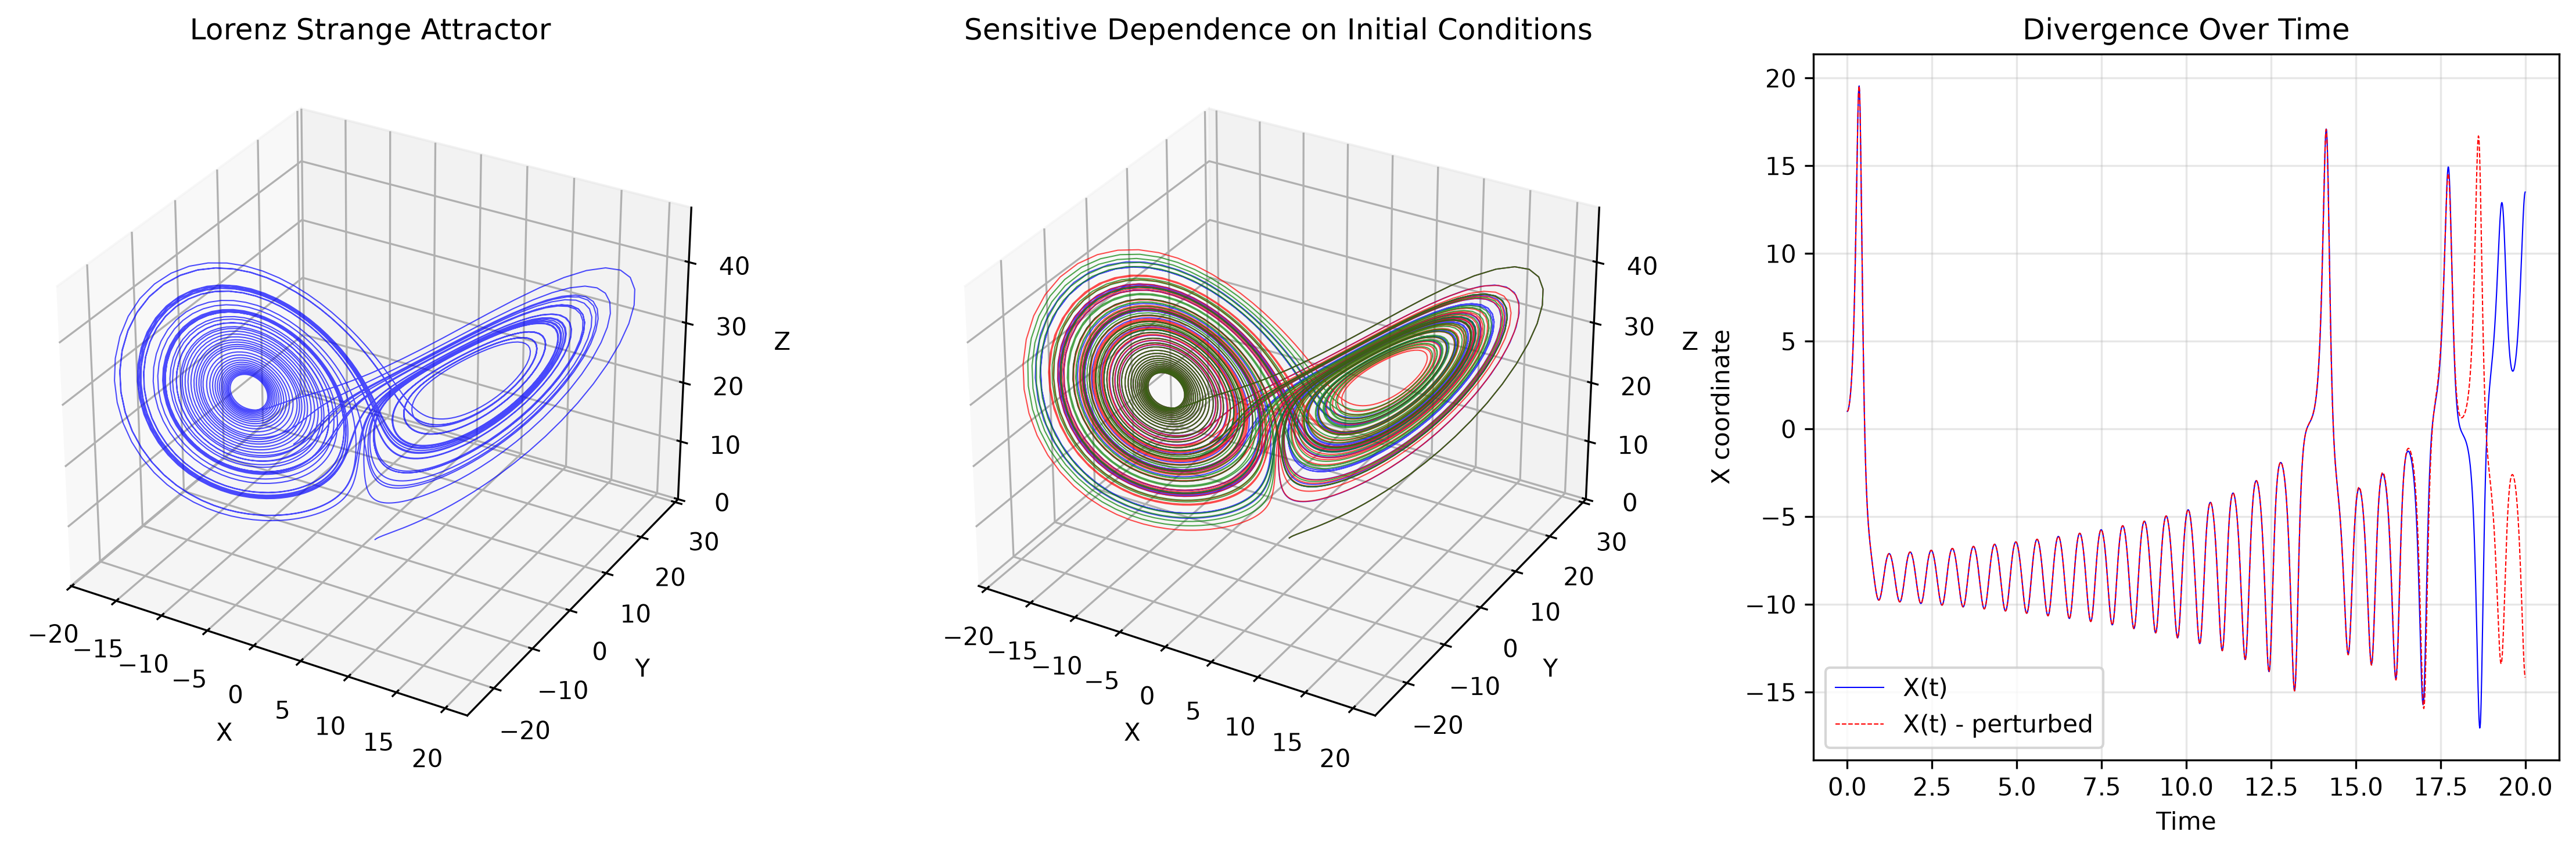

The Python source for this figure:
import matplotlib
matplotlib.use('Agg')
import numpy as np
import matplotlib.pyplot as plt
from mpl_toolkits.mplot3d import Axes3D
from matplotlib.animation import FuncAnimation

def lorenz_system(xyz, t, sigma=10.0, rho=28.0, beta=8.0/3.0):
    """
    The Lorenz system of differential equations.
    
    dx/dt = sigma * (y - x)
    dy/dt = x * (rho - z) - y  
    dz/dt = x * y - beta * z
    """
    x, y, z = xyz
    dxdt = sigma * (y - x)
    dydt = x * (rho - z) - y
    dzdt = x * y - beta * z
    return np.array([dxdt, dydt, dzdt])

def runge_kutta_4th_order(f, y0, t):
    """
    4th order Runge-Kutta method for solving ODEs
    """
    n = len(t)
    y = np.zeros((n, len(y0)))
    y[0] = y0
    
    for i in range(n - 1):
        h = t[i+1] - t[i]
        k1 = h * f(y[i], t[i])
        k2 = h * f(y[i] + 0.5 * k1, t[i] + 0.5 * h)
        k3 = h * f(y[i] + 0.5 * k2, t[i] + 0.5 * h)
        k4 = h * f(y[i] + k3, t[i] + h)
        y[i+1] = y[i] + (k1 + 2*k2 + 2*k3 + k4) / 6
    
    return y

# Simulation parameters
t_max = 50.0
dt = 0.01
t = np.arange(0, t_max, dt)

# Initial conditions (slightly different to show sensitivity)
initial_conditions = [
    [1.0, 1.0, 1.0],      # Standard
    [1.0, 1.0, 1.001],    # Tiny perturbation in z
    [1.001, 1.0, 1.0]     # Tiny perturbation in x
]

trajectories = []
for ic in initial_conditions:
    trajectory = runge_kutta_4th_order(lorenz_system, ic, t)
    trajectories.append(trajectory)

print("Lorenz attractor simulation complete.")
print(f"Simulated {len(t)} time steps over {t_max} time units.")

# Create 3D visualization of the Lorenz attractor
fig = plt.figure(figsize=(15, 5))

# Plot 1: Single trajectory showing the strange attractor
ax1 = fig.add_subplot(131, projection='3d')
traj = trajectories[0]
ax1.plot(traj[:, 0], traj[:, 1], traj[:, 2], 'b-', alpha=0.7, linewidth=0.5)
ax1.set_xlabel('X')
ax1.set_ylabel('Y') 
ax1.set_zlabel('Z')
ax1.set_title('Lorenz Strange Attractor')

# Plot 2: Multiple trajectories showing sensitive dependence
ax2 = fig.add_subplot(132, projection='3d')
colors = ['blue', 'red', 'green']
for i, traj in enumerate(trajectories):
    ax2.plot(traj[:, 0], traj[:, 1], traj[:, 2], color=colors[i], alpha=0.7, linewidth=0.5)
ax2.set_xlabel('X')
ax2.set_ylabel('Y')
ax2.set_zlabel('Z')
ax2.set_title('Sensitive Dependence on Initial Conditions')

# Plot 3: Time series showing chaotic behavior
ax3 = fig.add_subplot(133)
ax3.plot(t[:2000], trajectories[0][:2000, 0], 'b-', linewidth=0.5, label='X(t)')
ax3.plot(t[:2000], trajectories[1][:2000, 0], 'r--', linewidth=0.5, label='X(t) - perturbed')
ax3.set_xlabel('Time')
ax3.set_ylabel('X coordinate')
ax3.set_title('Divergence Over Time')
ax3.legend()
ax3.grid(True, alpha=0.3)

plt.tight_layout()
plt.savefig('lorenz_attractor.png', dpi=300, bbox_inches='tight')
plt.close()

# Analyze the butterfly effect - divergence of trajectories
distances = []
for i in range(len(t)):
    dist = np.linalg.norm(trajectories[0][i] - trajectories[1][i])
    distances.append(dist)

# Find where distance first exceeds 1.0 (arbitrary threshold)
divergence_time = None
for i, dist in enumerate(distances):
    if dist > 1.0:
        divergence_time = t[i]
        break

print(f"Trajectories diverge significantly (distance > 1.0) after {divergence_time:.2f} time units")
print(f"Initial difference was only 0.001 in z-coordinate")

# Create phase space analysis
fig, ((ax1, ax2), (ax3, ax4)) = plt.subplots(2, 2, figsize=(12, 10))

traj = trajectories[0]

# X-Y projection
ax1.plot(traj[:, 0], traj[:, 1], 'b-', alpha=0.7, linewidth=0.3)
ax1.set_xlabel('X')
ax1.set_ylabel('Y')
ax1.set_title('X-Y Phase Plane')
ax1.grid(True, alpha=0.3)

# X-Z projection  
ax2.plot(traj[:, 0], traj[:, 2], 'r-', alpha=0.7, linewidth=0.3)
ax2.set_xlabel('X')
ax2.set_ylabel('Z')
ax2.set_title('X-Z Phase Plane')
ax2.grid(True, alpha=0.3)

# Y-Z projection
ax3.plot(traj[:, 1], traj[:, 2], 'g-', alpha=0.7, linewidth=0.3)
ax3.set_xlabel('Y')
ax3.set_ylabel('Z')
ax3.set_title('Y-Z Phase Plane')
ax3.grid(True, alpha=0.3)

# Trajectory divergence
ax4.semilogy(t[:len(distances)], distances, 'purple', linewidth=1)
ax4.set_xlabel('Time')
ax4.set_ylabel('Distance between trajectories (log scale)')
ax4.set_title('Exponential Divergence (Butterfly Effect)')
ax4.grid(True, alpha=0.3)

plt.tight_layout()
plt.savefig('lorenz_phase_analysis.png', dpi=300, bbox_inches='tight')
plt.close()

# Examine different parameter regimes
fig, axes = plt.subplots(1, 3, figsize=(18, 6))
parameter_sets = [
    {"rho": 15.0, "title": "ρ = 15 (Stable spiral)"},
    {"rho": 24.5, "title": "ρ = 24.5 (Limit cycle)"},  
    {"rho": 28.0, "title": "ρ = 28 (Strange attractor)"}
]

for i, params in enumerate(parameter_sets):
    # Modify the lorenz function for this parameter set
    def lorenz_param(xyz, t):
        return lorenz_system(xyz, t, rho=params["rho"])
    
    traj_param = runge_kutta_4th_order(lorenz_param, [1.0, 1.0, 1.0], t[:3000])
    
    axes[i].plot(traj_param[:, 0], traj_param[:, 2], 'b-', alpha=0.7, linewidth=0.5)
    axes[i].set_xlabel('X')
    axes[i].set_ylabel('Z')
    axes[i].set_title(params["title"])
    axes[i].grid(True, alpha=0.3)

plt.tight_layout()
plt.savefig('lorenz_parameter_regimes.png', dpi=300, bbox_inches='tight')
plt.close()

print("Generated visualizations:")
print("- lorenz_attractor.png: Main attractor and sensitivity analysis")
print("- lorenz_phase_analysis.png: Phase space projections and divergence")
print("- lorenz_parameter_regimes.png: Different dynamical regimes")
